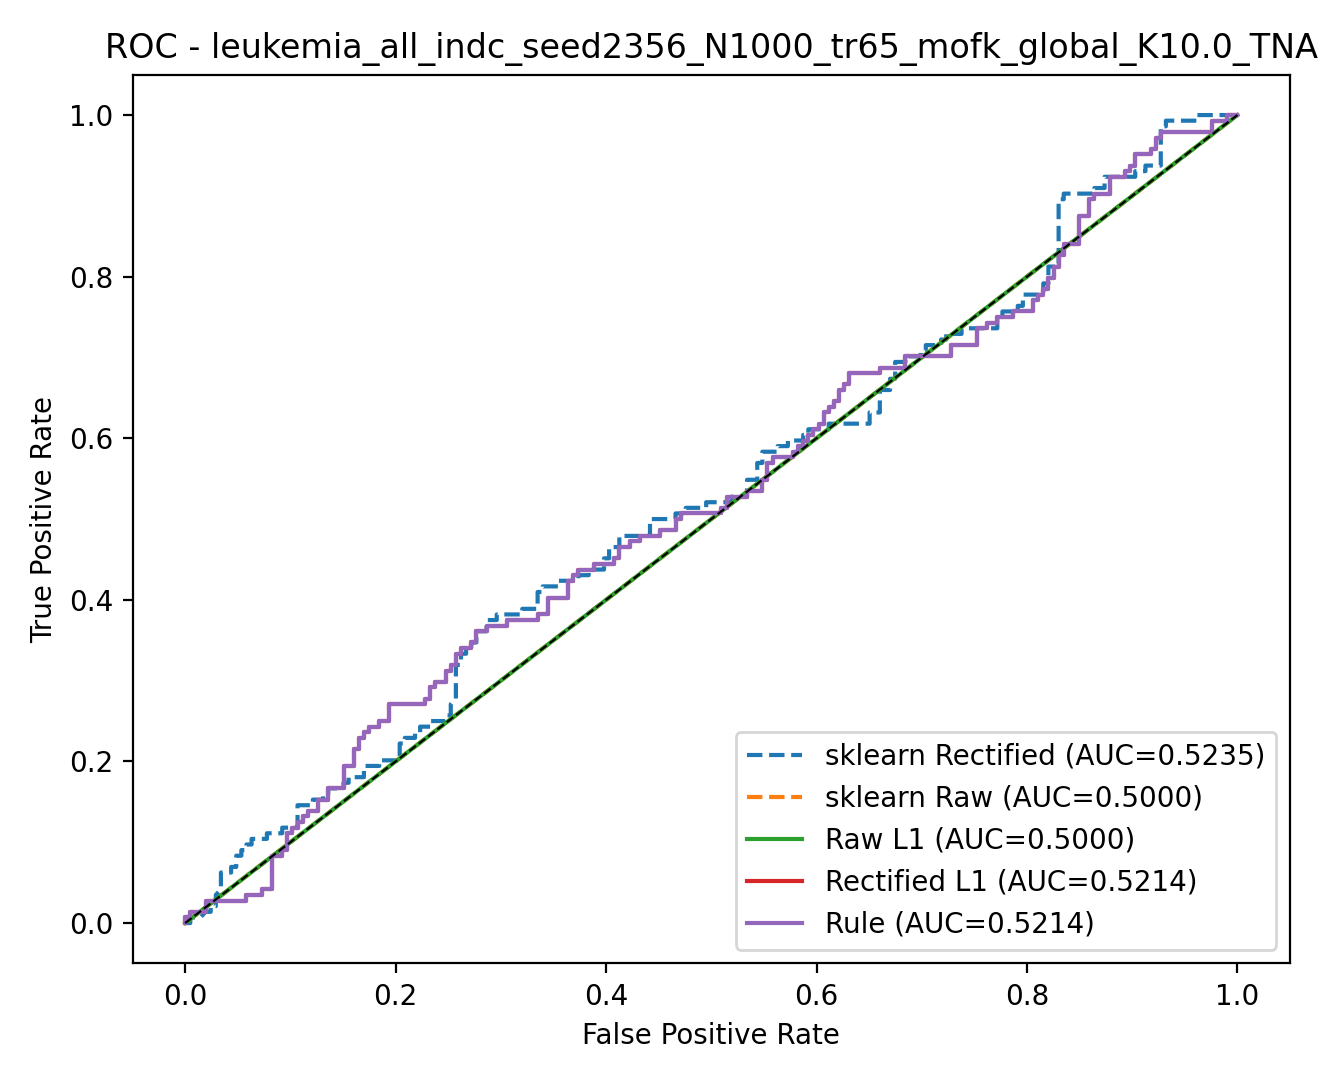

The table this chart was drawn from, first rows:
model, fpr, tpr, threshold
rule, 0.0, 0.0, inf
rule, 0.0, 0.006944, 1
rule, 0.004854, 0.006944, 1
rule, 0.004854, 0.01389, 1
rule, 0.01942, 0.01389, 1
rule, 0.01942, 0.02778, 0.9999
rule, 0.05825, 0.02778, 0.999
rule, 0.05825, 0.03472, 0.998
rule, 0.07282, 0.03472, 0.9964
rule, 0.07282, 0.04167, 0.9957
rule, 0.08252, 0.04167, 0.9943
rule, 0.08252, 0.08333, 0.991
rule, 0.09223, 0.08333, 0.9906
rule, 0.09223, 0.09028, 0.9903
rule, 0.09709, 0.09028, 0.9896
rule, 0.09709, 0.1111, 0.9879
rule, 0.1019, 0.1111, 0.9866
rule, 0.1019, 0.1181, 0.9855
rule, 0.1068, 0.1181, 0.9827
rule, 0.1068, 0.125, 0.9824
rule, 0.1117, 0.125, 0.9818
rule, 0.1117, 0.1319, 0.9815
rule, 0.1165, 0.1319, 0.9804
rule, 0.1165, 0.1389, 0.978
rule, 0.1262, 0.1389, 0.9739
rule, 0.1262, 0.1528, 0.9677
rule, 0.1359, 0.1528, 0.9671
rule, 0.1359, 0.1667, 0.9635
rule, 0.1505, 0.1667, 0.9555
rule, 0.1505, 0.1944, 0.9253
rule, 0.1602, 0.1944, 0.9212
rule, 0.1602, 0.2153, 0.9072
rule, 0.165, 0.2153, 0.9066
rule, 0.165, 0.2292, 0.8918
rule, 0.1699, 0.2292, 0.8766
rule, 0.1699, 0.2361, 0.875
rule, 0.1748, 0.2361, 0.8637
rule, 0.1748, 0.2431, 0.8618
rule, 0.1845, 0.2431, 0.8477
rule, 0.1845, 0.25, 0.8439
rule, 0.1942, 0.25, 0.8405
rule, 0.1942, 0.2708, 0.8049
rule, 0.2282, 0.2708, 0.7795
rule, 0.2282, 0.2778, 0.7724
rule, 0.233, 0.2778, 0.7707
rule, 0.233, 0.2917, 0.744
rule, 0.2379, 0.2917, 0.733
rule, 0.2379, 0.2986, 0.7169
rule, 0.2476, 0.2986, 0.66
rule, 0.2476, 0.3125, 0.6384
rule, 0.2524, 0.3125, 0.6218
rule, 0.2524, 0.3194, 0.5875
rule, 0.2573, 0.3194, 0.5812
rule, 0.2573, 0.3333, 0.5169
rule, 0.2621, 0.3333, 0.4923
rule, 0.2621, 0.3403, 0.4783
rule, 0.2718, 0.3403, 0.4218
rule, 0.2718, 0.3472, 0.4031
rule, 0.2767, 0.3472, 0.3607
rule, 0.2767, 0.3611, 0.3002
... 466 more rows
